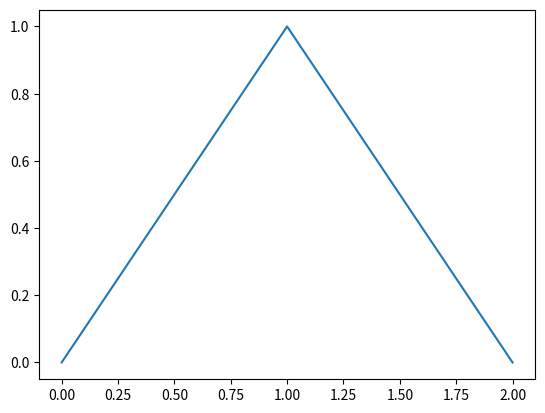

Reproduce this figure in Python.
import matplotlib
import matplotlib.pyplot as plt    

class My_Axes(matplotlib.axes.Axes):
    name = "My_Axes"
    def drag_pan(self, button, key, x, y):
        matplotlib.axes.Axes.drag_pan(self, button, 'x', x, y) # pretend key=='x'

matplotlib.projections.register_projection(My_Axes)

figure = plt.figure()
ax = figure.add_subplot(111, projection="My_Axes")
ax.plot([0, 1, 2], [0, 1, 0])
plt.show()